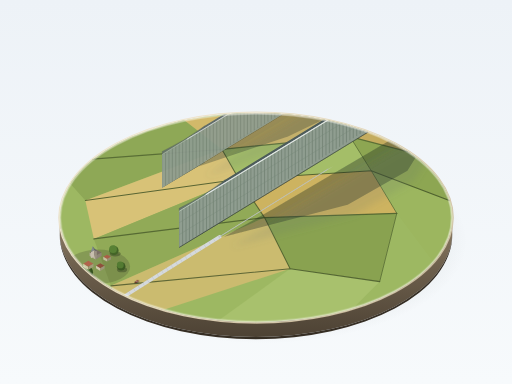
t = 0.00 s
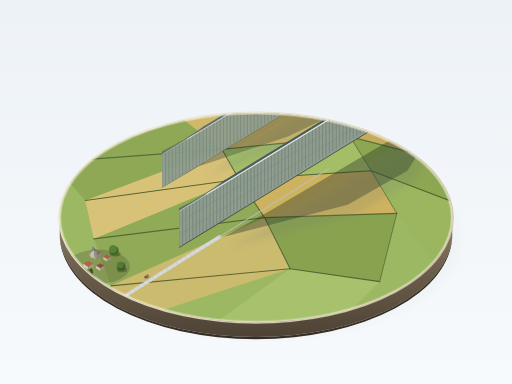
t = 1.24 s
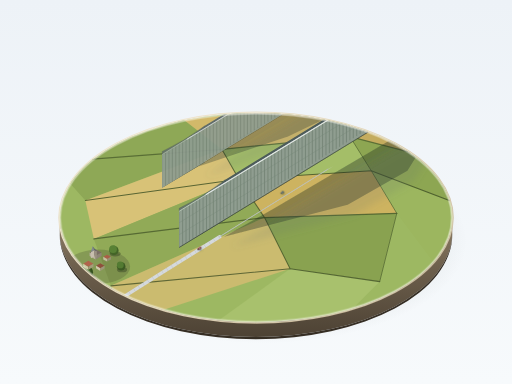
t = 3.71 s
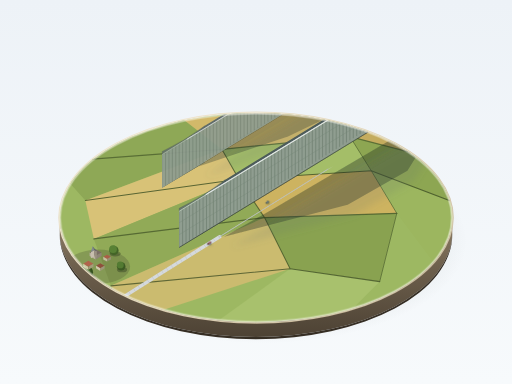
t = 4.95 s
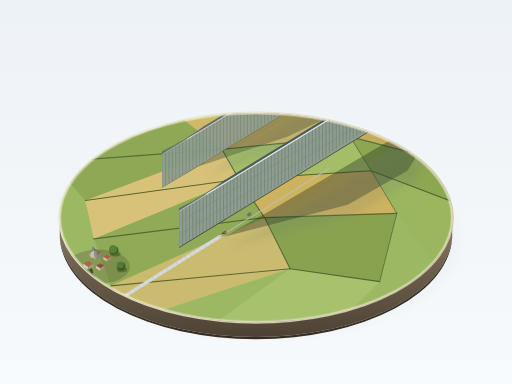
t = 6.05 s
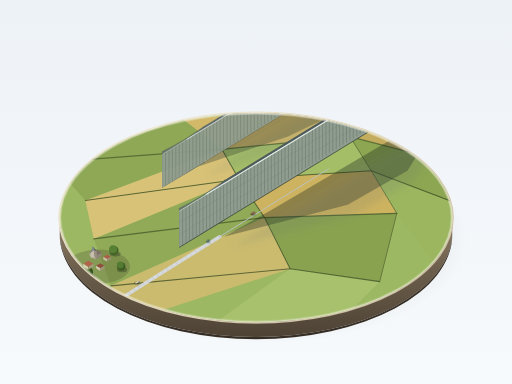
t = 8.53 s

The animated SVG that drew these frames (rendered in a browser with its animation timeline set to each time). Animation: 3 CSS @keyframes rules; frames cover the first 8.53 s, repeats indefinitely.

<svg xmlns="http://www.w3.org/2000/svg" viewBox="0 0 1200 900" width="100%" height="100%">
  <defs>
    <!-- Background Gradient -->
    <linearGradient id="bgGrad" x1="0%" y1="0%" x2="0%" y2="100%">
      <stop offset="0%" stop-color="#edf2f7" />
      <stop offset="100%" stop-color="#f7fafc" />
    </linearGradient>

    <!-- Base / Plinth Gradients -->
    <radialGradient id="pedestalShadow" cx="50%" cy="50%" r="50%">
      <stop offset="0%" stop-color="rgba(25, 35, 30, 0.22)" />
      <stop offset="65%" stop-color="rgba(30, 40, 35, 0.10)" />
      <stop offset="100%" stop-color="rgba(30, 40, 35, 0)" />
    </radialGradient>

    <linearGradient id="rimGrad" x1="0%" y1="0%" x2="100%" y2="100%">
      <stop offset="0%" stop-color="#f5eedc" />
      <stop offset="50%" stop-color="#dfd2b5" />
      <stop offset="100%" stop-color="#b8a88a" />
    </linearGradient>

    <linearGradient id="baseSideGrad" x1="0%" y1="0%" x2="0%" y2="100%">
      <stop offset="0%" stop-color="#918169" />
      <stop offset="40%" stop-color="#6e604d" />
      <stop offset="100%" stop-color="#4d4234" />
    </linearGradient>

    <!-- Diorama Soft Shadow Filter -->
    <filter id="softShadow" x="-30%" y="-30%" width="160%" height="160%">
      <feGaussianBlur in="SourceAlpha" stdDeviation="9" />
      <feColorMatrix type="matrix" values="0 0 0 0 0.12   0 0 0 0 0.16   0 0 0 0 0.15  0 0 0 0.42 0"/>
      <feOffset dx="16" dy="24" />
      <feBlend in="SourceGraphic" in2="blurOut" mode="normal" />
    </filter>

    <filter id="carShadow" x="-50%" y="-50%" width="200%" height="200%">
      <feGaussianBlur in="SourceAlpha" stdDeviation="2" />
      <feOffset dx="2" dy="3" />
      <feColorMatrix type="matrix" values="0 0 0 0 0.1 0 0 0 0 0.15 0 0 0 0 0.12 0 0 0 0.35 0" />
      <feBlend in="SourceGraphic" mode="normal" />
    </filter>

    <!-- Roof Skylight Gradient -->
    <linearGradient id="skylightGrad" x1="0%" y1="0%" x2="100%" y2="0%">
      <stop offset="0%" stop-color="#f4f6f8" />
      <stop offset="50%" stop-color="#ffffff" />
      <stop offset="100%" stop-color="#d9e0e6" />
    </linearGradient>

    <!-- Ground Patch Pattern / Mask Clip -->
    <clipPath id="discClip">
      <ellipse cx="600" cy="510" rx="460" ry="245" />
    </clipPath>

    <style><![CDATA[
      @keyframes carMove1 {
        0% { transform: translate(320px, 660px); }
        45% { transform: translate(490px, 570px); }
        55% { transform: translate(525px, 545px); }
        100% { transform: translate(660px, 455px); }
      }
      @keyframes carMove2 {
        0% { transform: translate(680px, 440px); }
        100% { transform: translate(450px, 590px); }
      }
      @keyframes carMove3 {
        0% { transform: translate(270px, 690px); }
        100% { transform: translate(480px, 575px); }
      }
      .anim-car-1 {
        animation: carMove1 11s cubic-bezier(0.4, 0, 0.6, 1) infinite;
      }
      .anim-car-2 {
        animation: carMove2 9s cubic-bezier(0.4, 0, 0.6, 1) infinite 2s;
      }
      .anim-car-3 {
        animation: carMove3 10.5s cubic-bezier(0.4, 0, 0.6, 1) infinite 5s;
      }
    ]]></style>
  </defs>

  <!-- Canvas Background -->
  <rect width="100%" height="100%" fill="url(#bgGrad)" />

  <!-- Base Ambient Drop Shadow on Table -->
  <ellipse cx="615" cy="565" rx="480" ry="240" fill="url(#pedestalShadow)" />

  <!-- Cylinder Base / Plinth Side Thickness -->
  <path d="M 140,510 A 460,245 0 0,0 1060,510 L 1060,545 A 460,245 0 0,1 140,545 Z" fill="url(#baseSideGrad)" />
  <path d="M 140,545 A 460,245 0 0,0 1060,545 L 1060,550 A 460,245 0 0,1 140,550 Z" fill="#362e24" />

  <!-- Rim Highlight Outer Edge -->
  <ellipse cx="600" cy="510" rx="462" ry="247" fill="none" stroke="url(#rimGrad)" stroke-width="3" />

  <!-- ================= DIORAMA TOP SURFACE ================= -->
  <g clip-path="url(#discClip)">
    <!-- Flat Farmland Mosaic: #9db862, #d2b96a, and variations -->
    <rect x="100" y="240" width="1000" height="550" fill="#9db862" />

    <!-- Quilted Field Patches -->
    <polygon points="120,380 430,280 520,350 200,470" fill="#8ea856" />
    <polygon points="430,280 750,250 820,320 520,350" fill="#d2b96a" />
    <polygon points="750,250 1080,270 1050,380 820,320" fill="#c4ac5e" />
    <polygon points="200,470 520,350 560,420 220,560" fill="#d8c277" />
    <polygon points="520,350 820,320 870,400 560,420" fill="#a4be68" />
    <polygon points="820,320 1050,380 1080,480 870,400" fill="#8da652" />
    <polygon points="220,560 560,420 620,510 260,670" fill="#91aa57" />
    <polygon points="560,420 870,400 930,500 620,510" fill="#cdb360" />
    <polygon points="870,400 1080,480 1020,620 930,500" fill="#9cb65f" />
    <polygon points="260,670 620,510 680,630 310,750" fill="#cbbb6f" />
    <polygon points="620,510 930,500 890,660 680,630" fill="#89a250" />
    <polygon points="680,630 890,660 810,740 500,760" fill="#a8c16d" />

    <!-- Thin Hedgerows Across Fields -->
    <path d="M 120,380 L 520,350 L 820,320 L 1050,380" stroke="#4d612e" stroke-width="3" stroke-linecap="round" fill="none" opacity="0.8" />
    <path d="M 200,470 L 560,420 L 870,400 L 1080,480" stroke="#435527" stroke-width="2.5" stroke-linecap="round" fill="none" opacity="0.85" />
    <path d="M 220,560 L 620,510 L 930,500" stroke="#485b2b" stroke-width="3" stroke-linecap="round" fill="none" opacity="0.8" />
    <path d="M 260,670 L 680,630 L 890,660" stroke="#3b4b23" stroke-width="2.5" stroke-linecap="round" fill="none" opacity="0.75" />
    <path d="M 520,350 L 560,420 L 620,510 L 680,630" stroke="#46572a" stroke-width="2.5" fill="none" opacity="0.8" />
    <path d="M 820,320 L 870,400 L 930,500 L 890,660" stroke="#445629" stroke-width="2" fill="none" opacity="0.7" />

    <!-- Country Lane from Base Edge towards Hangars: Light Grey #d5d9dc -->
    <path d="M 260,715 C 330,670 410,620 515,555" stroke="#d5d9dc" stroke-width="8" stroke-linecap="round" fill="none" />
    <path d="M 260,715 C 330,670 410,620 515,555" stroke="#9ba0a5" stroke-width="9" stroke-dasharray="1 12" fill="none" opacity="0.4" />

    <!-- Straight Path Between the Two Hangars -->
    <polygon points="505,560 523,550 780,390 762,400" fill="#ced3d6" />
    <!-- Track ruts inside inter-hangar apron -->
    <line x1="513" y1="556" x2="769" y2="396" stroke="#b2b8bb" stroke-width="1.5" />

    <!-- Soft Cast Shadows of the Two Enormous Hangars on the Farmland -->
    <!-- Distant Hangar Shadow -->
    <polygon points="465,390 535,340 760,205 845,200 790,265 675,320" fill="rgba(35, 48, 38, 0.32)" filter="url(#softShadow)" />
    <!-- Near Hangar Shadow (spanning rightward towards field and hedge) -->
    <polygon points="525,555 640,490 920,325 1005,320 955,400 815,480" fill="rgba(30, 44, 34, 0.36)" filter="url(#softShadow)" />

    <!-- Village Cluster in Bottom-Left Corner -->
    <!-- Village Ground Ambient -->
    <ellipse cx="230" cy="625" rx="75" ry="40" fill="rgba(60, 65, 45, 0.25)" />
    
    <!-- Trees with Rounded Crowns and Individual Soft Shadows -->
    <!-- Tree 1 -->
    <ellipse cx="178" cy="638" rx="14" ry="7" fill="rgba(30, 42, 20, 0.35)" />
    <circle cx="174" cy="626" r="13" fill="#3c5c24" />
    <circle cx="172" cy="623" r="11" fill="#4d742e" />
    <circle cx="169" cy="620" r="7" fill="#66943f" />

    <!-- Tree 2 -->
    <ellipse cx="206" cy="650" rx="18" ry="9" fill="rgba(30, 42, 20, 0.35)" />
    <circle cx="202" cy="638" r="16" fill="#34501e" />
    <circle cx="199" cy="634" r="13" fill="#466a2a" />
    <circle cx="196" cy="630" r="8" fill="#5c8738" />

    <!-- Tree 3 -->
    <ellipse cx="270" cy="595" rx="13" ry="6" fill="rgba(30, 42, 20, 0.35)" />
    <circle cx="267" cy="587" r="11" fill="#436427" />
    <circle cx="265" cy="584" r="9" fill="#588135" />

    <!-- Tree 4 -->
    <ellipse cx="286" cy="632" rx="12" ry="6" fill="rgba(30, 42, 20, 0.35)" />
    <circle cx="284" cy="624" r="10" fill="#3c5a23" />
    <circle cx="282" cy="621" r="8" fill="#537b32" />

    <!-- Cottages (< 0.1 Hangar Height ~ 14px high max) -->
    <!-- Cottage 1 -->
    <g transform="translate(195, 608)">
      <polygon points="0,10 12,3 24,10 12,17" fill="#b0644c" />
      <polygon points="0,10 12,17 12,24 0,17" fill="#d2caa5" />
      <polygon points="12,17 24,10 24,17 12,24" fill="#a49c7b" />
    </g>
    <!-- Cottage 2 -->
    <g transform="translate(225, 615)">
      <polygon points="0,8 10,2 20,8 10,14" fill="#8f503c" />
      <polygon points="0,8 10,14 10,20 0,14" fill="#cfc8aa" />
      <polygon points="10,14 20,8 20,14 10,20" fill="#9e977a" />
    </g>
    <!-- Cottage 3 -->
    <g transform="translate(242, 595)">
      <polygon points="0,7 9,2 18,7 9,12" fill="#aa5e47" />
      <polygon points="0,7 9,12 9,18 0,13" fill="#c5be9f" />
      <polygon points="9,12 18,7 18,13 9,18" fill="#989174" />
    </g>

    <!-- Village Church with Spire (Height ~ 22px, well within scale) -->
    <g transform="translate(210, 580)">
      <!-- Church Hall -->
      <polygon points="0,12 14,4 28,12 14,20" fill="#7a6e65" />
      <polygon points="0,12 14,20 14,28 0,20" fill="#bbb1a1" />
      <polygon points="14,20 28,12 28,20 14,28" fill="#8e8477" />
      <!-- Square Tower Base -->
      <polygon points="3,11 11,6 11,21 3,25" fill="#c7bfae" />
      <polygon points="11,6 17,9 17,24 11,21" fill="#999081" />
      <!-- Sharp Spire -->
      <polygon points="7,-3 3,11 11,6" fill="#80898f" />
      <polygon points="7,-3 11,6 17,9" fill="#58636b" />
    </g>

    <!-- ================= HANGAR 2 (DISTANT, SLIGHTLY SHORTER) ================= -->
    <!-- Far Side Hangar: 3/4 Isometric Perspective view from front-diagonal -->
    <!-- Front End-Wall: W=100, H=90. Door H=68. Length vector: dx=320, dy=-195 -->
    <!-- Position: Near corner at (380, 440) -->
    <g id="hangarDistant" opacity="0.94">
      <!-- Ground AO Shadow under base -->
      <polygon points="380,440 480,380 800,185 700,245" fill="rgba(20, 25, 22, 0.45)" />

      <!-- End Wall (Front Face): Width 100, Base Y=440 to 380, Eaves Y=355 to 295, Ridge Y=350 to 290 -->
      <!-- End Wall Facade Silhouette -->
      <path d="M 380,440 
               L 480,380 
               L 480,302 
               Q 430,340 380,362 Z" 
            fill="#5a685e" />

      <!-- Giant Segmented Sliding Doors (End wall mostly giant doors, segmented with fine gaps) -->
      <!-- Door Left Leaves (closed, fine vertical splits and subtle horizontal corrugated slats) -->
      <path d="M 383,437 L 428,410 L 428,348 L 383,374 Z" fill="#78867a" stroke="#48544a" stroke-width="0.8" />
      <line x1="398" y1="428" x2="398" y2="366" stroke="#48544a" stroke-width="0.7" />
      <line x1="413" y1="419" x2="413" y2="357" stroke="#48544a" stroke-width="0.7" />

      <!-- Fine Horizontal Slats on Door 1 Left -->
      <path d="M 383,430 L 428,403 M 383,422 L 428,395 M 383,414 L 428,387 M 383,406 L 428,379 M 383,398 L 428,371 M 383,390 L 428,363 M 383,382 L 428,355" stroke="#68766a" stroke-width="0.5" />

      <!-- Door Right Leaves -->
      <path d="M 432,408 L 477,381 L 477,320 L 432,346 Z" fill="#6d7b70" stroke="#445046" stroke-width="0.8" />
      <line x1="447" y1="399" x2="447" y2="337" stroke="#445046" stroke-width="0.7" />
      <line x1="462" y1="390" x2="462" y2="328" stroke="#445046" stroke-width="0.7" />

      <!-- Fine Horizontal Slats on Door 1 Right -->
      <path d="M 432,401 L 477,374 M 432,393 L 477,366 M 432,385 L 477,358 M 432,377 L 477,350 M 432,369 L 477,342 M 432,361 L 477,334 M 432,353 L 477,326" stroke="#5f6d62" stroke-width="0.5" />

      <!-- Center Deep Gap between Sliding Door Halves -->
      <line x1="430" y1="409" x2="430" y2="347" stroke="#252e27" stroke-width="1.8" />

      <!-- Top Gable Section of Distant End-Wall -->
      <path d="M 380,362 Q 430,340 480,302 L 480,295 Q 430,332 380,355 Z" fill="#647268" stroke="#4d5950" stroke-width="0.6" />

      <!-- Side Wall (Sunlit Light-Green-Grey Face): From (380, 440) along length L=340 to (690, 250) -->
      <polygon points="380,440 700,245 700,165 380,362" fill="#8f9d90" />

      <!-- Closely Spaced Vertical Structural Ribs/Framework along Side Wall (40 intervals) -->
      <!-- Drawn only on the sunlit face with deeper tone #637265, full length -->
      <path d="
        M 388,435 L 388,357 M 396,430 L 396,352 M 404,425 L 404,347 M 412,420 L 412,342 M 420,415 L 420,337
        M 428,410 L 428,332 M 436,405 L 436,327 M 444,400 L 444,322 M 452,395 L 452,317 M 460,390 L 460,312
        M 468,385 L 468,307 M 476,380 L 476,302 M 484,375 L 484,297 M 492,370 L 492,292 M 500,365 L 500,287
        M 508,360 L 508,282 M 516,355 L 516,277 M 524,350 L 524,272 M 532,345 L 532,267 M 540,340 L 540,262
        M 548,335 L 548,257 M 556,330 L 556,252 M 564,325 L 564,247 M 572,320 L 572,242 M 580,315 L 580,237
        M 588,310 L 588,232 M 596,305 L 596,227 M 604,300 L 604,222 M 612,295 L 612,217 M 620,290 L 620,212
        M 628,285 L 628,207 M 636,280 L 636,202 M 644,275 L 644,197 M 652,270 L 652,192 M 660,265 L 660,187
        M 668,260 L 668,182 M 676,255 L 676,177 M 684,250 L 684,172 M 692,245 L 692,167
      " stroke="#68786a" stroke-width="1.2" />

      <!-- Roof Pitch 1 (Facing Front-Left, Sunlit, Gentle Arc to Rounded Ridge) -->
      <path d="M 380,362 Q 425,335 440,326 L 760,131 Q 745,140 700,165 Z" fill="#a0ad9f" />
      <!-- Subtle highlight line along the eave -->
      <line x1="380" y1="362" x2="700" y2="165" stroke="#c2cfbf" stroke-width="1.2" />

      <!-- Roof Pitch 2 (Facing Rear-Right, Shade/Darker Slanted Back) -->
      <path d="M 440,326 Q 455,317 480,295 L 800,100 Q 775,122 760,131 Z" fill="#58676a" />

      <!-- Continuous Longitudinal Skylight Strip along Ridge -->
      <polygon points="437,327 444,323 764,128 757,132" fill="url(#skylightGrad)" stroke="#c8d2d8" stroke-width="0.6" />
      <line x1="439" y1="326" x2="759" y2="131" stroke="#ffffff" stroke-width="1" />

      <!-- Distant Hangar Far End Wall Silhouette (Barely peaking at rear) -->
      <path d="M 700,165 L 800,100 L 800,185 L 700,245 Z" fill="#465249" opacity="0.6" />
    </g>

    <!-- ================= HANGAR 1 (NEAR, PROMINENT, SLIGHTLY LONGER) ================= -->
    <!-- Near Hangar: Width W=108, Height H=98 (Ridge ~100), Length L=465 (approx 4.5x width) -->
    <!-- Proportions: Door H ~75 (approx 0.75 H), Vertical frame spacing ~2.5px (1/40 H) -->
    <!-- Position: Near corner at (420, 580) -->
    <g id="hangarNear">
      <!-- Ground AO Shadow under building footprint and junction lines -->
      <polygon points="420,580 528,515 978,240 870,305" fill="rgba(15, 22, 18, 0.5)" />

      <!-- End Wall (Front Face): Width from (420,580) to (528,515) -->
      <path d="M 420,580 
               L 528,515 
               L 528,428 
               Q 474,470 420,495 Z" 
            fill="#566459" />

      <!-- Giant Segmented Sliding Doors (Filling almost entire end wall up to 3/4 height) -->
      <!-- Left Door Wing (Closed) -->
      <path d="M 423,576 L 472,546 L 472,476 L 423,506 Z" fill="#78887a" stroke="#414d43" stroke-width="1" />
      <!-- Door Vertical Segments -->
      <line x1="439" y1="566" x2="439" y2="496" stroke="#465448" stroke-width="0.9" />
      <line x1="455" y1="556" x2="455" y2="486" stroke="#465448" stroke-width="0.9" />

      <!-- Dense Horizontal Slats on Door 2 Left -->
      <path d="
        M 423,570 L 472,540 M 423,562 L 472,532 M 423,554 L 472,524 M 423,546 L 472,516
        M 423,538 L 472,508 M 423,530 L 472,500 M 423,522 L 472,492 M 423,514 L 472,484
      " stroke="#68786a" stroke-width="0.7" />

      <!-- Right Door Wing (Closed) -->
      <path d="M 476,544 L 525,514 L 525,444 L 476,474 Z" fill="#69776c" stroke="#3c473f" stroke-width="1" />
      <!-- Door Vertical Segments -->
      <line x1="492" y1="534" x2="492" y2="464" stroke="#3e4a41" stroke-width="0.9" />
      <line x1="508" y1="524" x2="508" y2="454" stroke="#3e4a41" stroke-width="0.9" />

      <!-- Dense Horizontal Slats on Door 2 Right -->
      <path d="
        M 476,536 L 525,506 M 476,528 L 525,498 M 476,520 L 525,490 M 476,512 L 525,482
        M 476,504 L 525,474 M 476,496 L 525,466 M 476,488 L 525,458 M 476,480 L 525,450
      " stroke="#5a675d" stroke-width="0.7" />

      <!-- Narrow Gap Between the Giant Sliding Door Halves with Deep Recessed Shadow -->
      <line x1="474" y1="547" x2="474" y2="473" stroke="#1d2520" stroke-width="2.2" />

      <!-- End Wall Upper Arch / Gable Area with Top Roller Guide Track -->
      <line x1="421" y1="503" x2="526" y2="439" stroke="#38433a" stroke-width="2" />
      <path d="M 420,495 Q 474,470 528,428 L 528,421 Q 474,462 420,488 Z" fill="#67766b" stroke="#48554b" stroke-width="0.7" />

      <!-- Near Hangar Side Wall (Directly Sunlit, Grey-Green #8f9d90): Length Vector (450, -275) -->
      <!-- Bottom: (420,580) to (870,305). Top: (420,495) to (870,220) -->
      <polygon points="420,580 870,305 870,220 420,495" fill="#8f9d90" />

      <!-- Dense Vertical Framework Ribs Across ENTIRE Length of Sunlit Side Wall -->
      <!-- Spacing ~ 8.5px horizontally (450 / 52 steps ~ 8.6px, matching 1/40 of height) -->
      <!-- Ribs slightly protrude, drawn in darker tone #647366 on sunlit wall -->
      <path d="
        M 428,574 L 428,489 M 436,569 L 436,484 M 444,564 L 444,479 M 452,559 L 452,474 M 460,554 L 460,469
        M 468,549 L 468,464 M 476,544 L 476,459 M 484,539 L 484,454 M 492,534 L 492,449 M 500,529 L 500,444
        M 508,524 L 508,439 M 516,519 L 516,434 M 524,514 L 524,429 M 532,509 L 532,424 M 540,504 L 540,419
        M 548,499 L 548,414 M 556,494 L 556,409 M 564,489 L 564,404 M 572,484 L 572,399 M 580,479 L 580,394
        M 588,474 L 588,389 M 596,469 L 596,384 M 604,464 L 604,379 M 612,459 L 612,374 M 620,454 L 620,369
        M 628,449 L 628,364 M 636,444 L 636,359 M 644,439 L 644,354 M 652,434 L 652,349 M 660,429 L 660,344
        M 668,424 L 668,339 M 676,419 L 676,334 M 684,414 L 684,329 M 692,409 L 692,324 M 700,404 L 700,319
        M 708,399 L 708,314 M 716,394 L 716,309 M 724,389 L 724,304 M 732,384 L 732,299 M 740,379 L 740,294
        M 748,374 L 748,289 M 756,369 L 756,284 M 764,364 L 764,279 M 772,359 L 772,274 M 780,354 L 780,269
        M 788,349 L 788,264 M 796,344 L 796,259 M 804,339 L 804,254 M 812,334 L 812,249 M 820,329 L 820,244
        M 828,324 L 828,239 M 836,319 L 836,234 M 844,314 L 844,229 M 852,309 L 852,224 M 860,304 L 860,219
      " stroke="#68796a" stroke-width="1.4" />

      <!-- Horizontal Longitudinal Stiffeners across Wall Ribs -->
      <path d="
        M 420,550 L 870,275
        M 420,522 L 870,247
      " stroke="#758777" stroke-width="0.9" />

      <!-- Roof Pitch 1: Sunlit Sloped Curved Surface -->
      <path d="M 420,495 Q 468,465 484,455 L 934,180 Q 918,190 870,220 Z" fill="#9db09f" />

      <!-- Roof Eave Highlight Edge -->
      <line x1="420" y1="495" x2="870" y2="220" stroke="#d3e2d1" stroke-width="1.6" />

      <!-- Roof Pitch 2: Rear Pitch (Backlight / Shaded Slanted Face in Cool Slate Blue-Grey) -->
      <path d="M 484,455 Q 504,445 528,421 L 978,146 Q 954,170 934,180 Z" fill="#4d5c5a" />

      <!-- Full-Length Ridge Skylight Band: Light Grey-White -->
      <polygon points="481,457 488,452 938,177 931,182" fill="url(#skylightGrad)" stroke="#c2ccd2" stroke-width="0.7" />
      <line x1="483" y1="456" x2="933" y2="181" stroke="#ffffff" stroke-width="1.3" />

      <!-- Base Bottom Trim Occlusion on ground line -->
      <line x1="420" y1="580" x2="870" y2="305" stroke="#323c34" stroke-width="1.5" />
    </g>

    <!-- ================= MOVING DETAIL: 3 CARS ON THE ROAD ================= -->
    <!-- Tiny model-scale vintage cars crawling along the lane towards and between hangars -->
    <!-- Car 1: Maroon Estate Car -->
    <g class="anim-car-1" filter="url(#carShadow)">
      <g transform="scale(0.8)">
        <!-- Car Body Shadow -->
        <ellipse cx="0" cy="2" rx="7" ry="3.5" fill="rgba(20,25,20,0.4)" />
        <!-- Chassis -->
        <polygon points="-6,2 4,-4 8,-2 -2,4" fill="#661818" />
        <!-- Cabin / Windows -->
        <polygon points="-3,0 2,-3 5,-2 0,1" fill="#cde2ec" />
        <!-- Roof -->
        <polygon points="-3,-1 2,-4 4,-3 -1,0" fill="#8f2626" />
      </g>
    </g>

    <!-- Car 2: Navy Saloon (Traveling back outward) -->
    <g class="anim-car-2" filter="url(#carShadow)">
      <g transform="scale(0.75)">
        <ellipse cx="0" cy="2" rx="6" ry="3" fill="rgba(20,25,20,0.4)" />
        <polygon points="6,-3 -4,3 -7,1 3,-5" fill="#1b324d" />
        <polygon points="3,-2 -2,1 -4,0 1,-3" fill="#b8d4e3" />
        <polygon points="3,-3 -1,-5 -3,-4 1,-2" fill="#294b73" />
      </g>
    </g>

    <!-- Car 3: Cream Delivery Van heading toward Hangar Gate -->
    <g class="anim-car-3" filter="url(#carShadow)">
      <g transform="scale(0.85)">
        <ellipse cx="0" cy="2" rx="8" ry="4" fill="rgba(20,25,20,0.4)" />
        <polygon points="-7,3 5,-4 9,-2 -3,5" fill="#4d4432" />
        <polygon points="-6,1 4,-5 8,-3 -2,3" fill="#dfd6b8" />
        <polygon points="4,-4 7,-2 6,0 3,-2" fill="#8aa2b0" />
      </g>
    </g>

    <!-- Diorama Surface Atmospheric Vignette (Soft Aerial Falloff on Far Edge) -->
    <ellipse cx="600" cy="510" rx="460" ry="245" fill="none" stroke="rgba(255,255,255,0.45)" stroke-width="6" />
  </g>

  <!-- Diorama Rim Bezel Top Lip -->
  <ellipse cx="600" cy="510" rx="460" ry="245" fill="none" stroke="#f6edd9" stroke-width="2" opacity="0.85" />
</svg>
